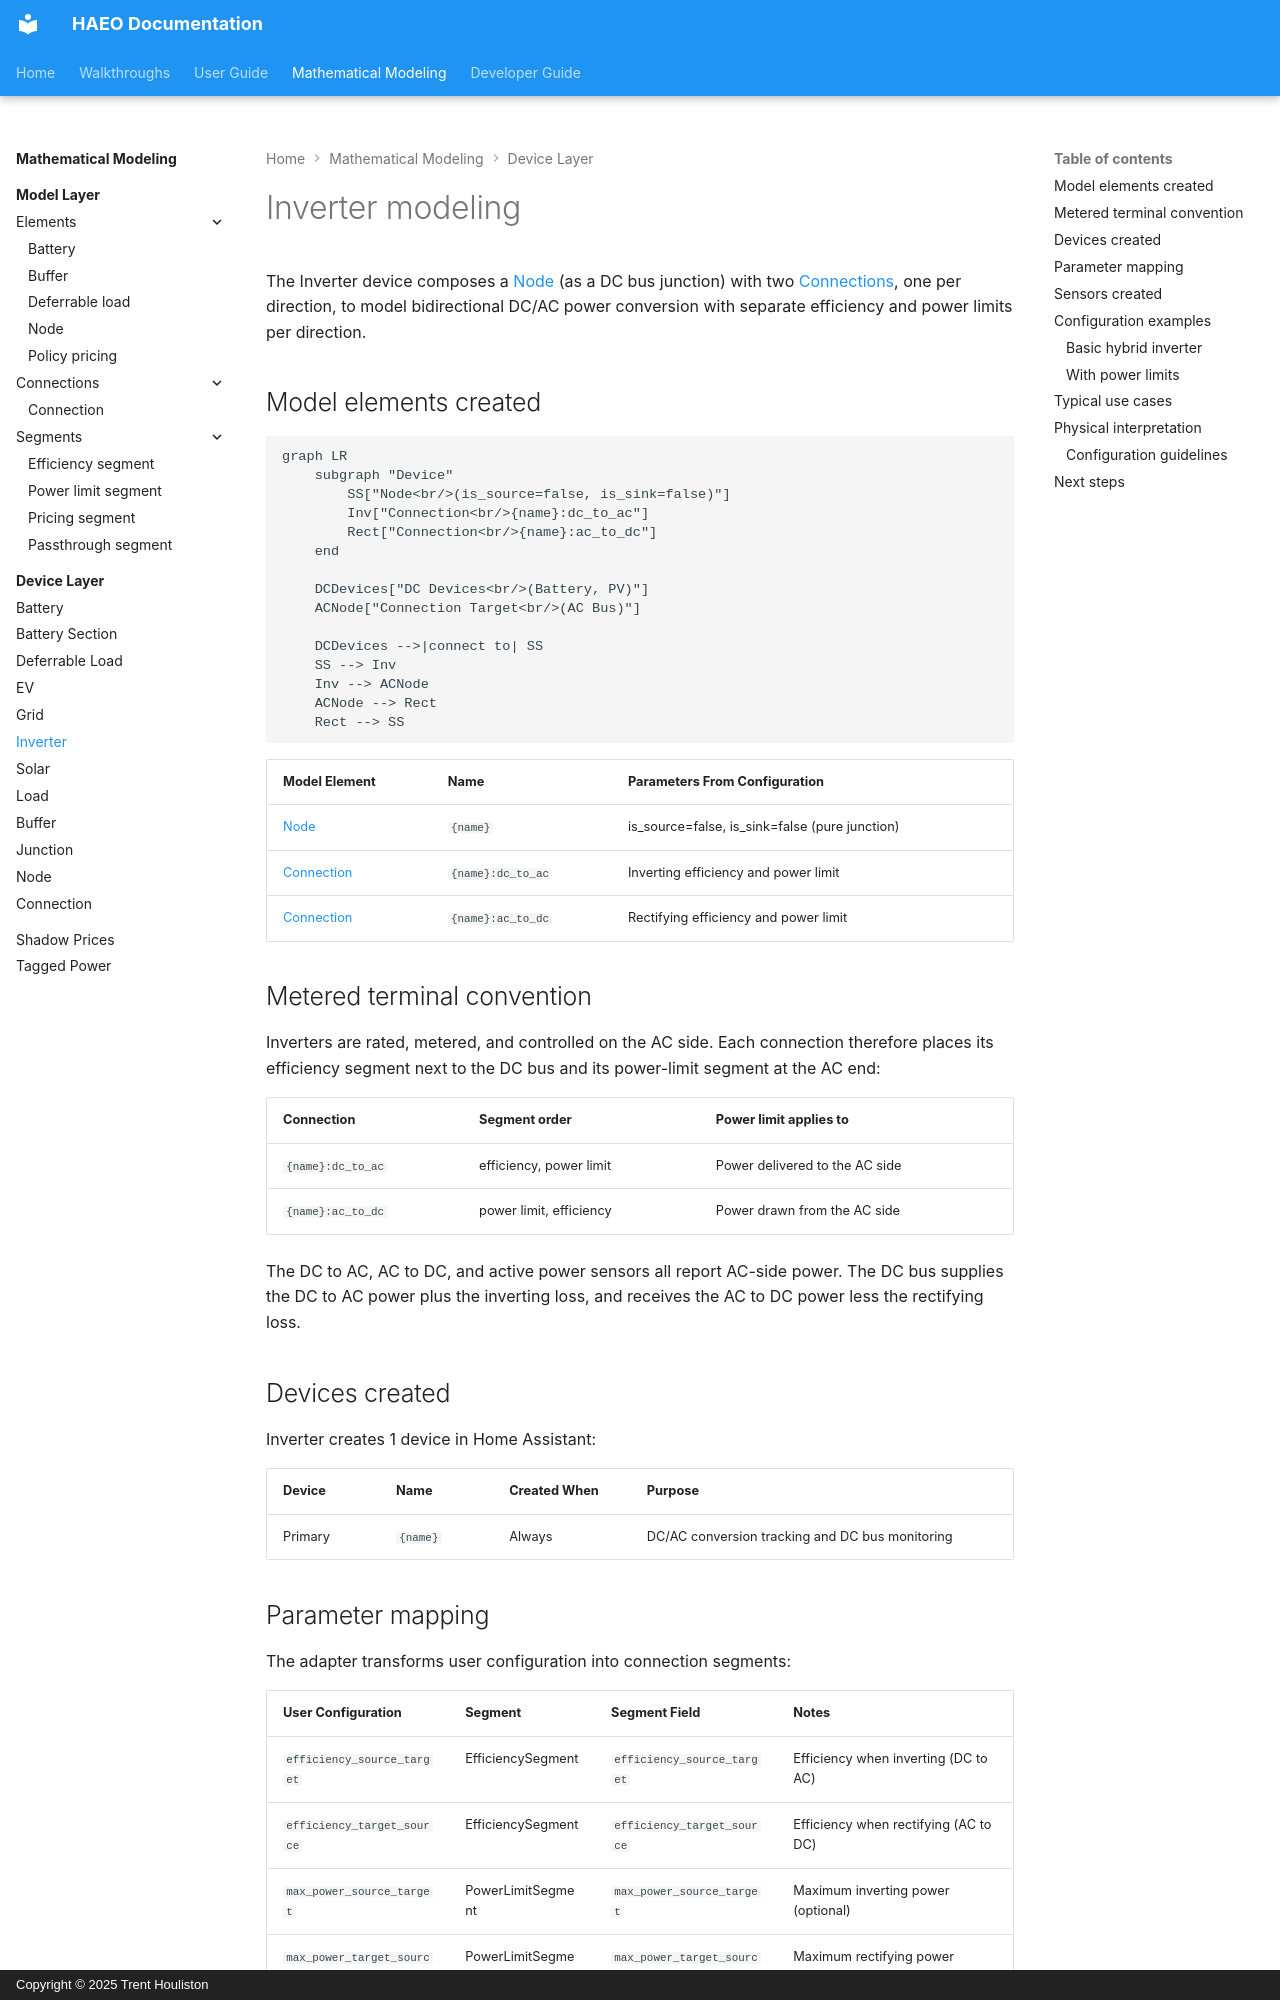

repository: hass-energy/haeo · page: modeling/device-layer/inverter/index.html · generator: mkdocs · copyright: Copyright © 2025 Trent Houliston

# Inverter modeling

The Inverter device composes a [Node](../model-layer/elements/node.md) (as a DC bus junction) with two [Connections](../model-layer/connections/connection.md), one per direction, to model bidirectional DC/AC power conversion with separate efficiency and power limits per direction.

## Model elements created

```mermaid
graph LR
    subgraph "Device"
        SS["Node<br/>(is_source=false, is_sink=false)"]
        Inv["Connection<br/>{name}:dc_to_ac"]
        Rect["Connection<br/>{name}:ac_to_dc"]
    end

    DCDevices["DC Devices<br/>(Battery, PV)"]
    ACNode["Connection Target<br/>(AC Bus)"]

    DCDevices -->|connect to| SS
    SS --> Inv
    Inv --> ACNode
    ACNode --> Rect
    Rect --> SS
```

| Model Element                                          | Name              | Parameters From Configuration                  |
| ------------------------------------------------------ | ----------------- | ---------------------------------------------- |
| [Node](../model-layer/elements/node.md)                | `{name}`          | is_source=false, is_sink=false (pure junction) |
| [Connection](../model-layer/connections/connection.md) | `{name}:dc_to_ac` | Inverting efficiency and power limit           |
| [Connection](../model-layer/connections/connection.md) | `{name}:ac_to_dc` | Rectifying efficiency and power limit          |

## Metered terminal convention

Inverters are rated, metered, and controlled on the AC side.
Each connection therefore places its efficiency segment next to the DC bus and its power-limit segment at the AC end:

| Connection        | Segment order           | Power limit applies to         |
| ----------------- | ----------------------- | ------------------------------ |
| `{name}:dc_to_ac` | efficiency, power limit | Power delivered to the AC side |
| `{name}:ac_to_dc` | power limit, efficiency | Power drawn from the AC side   |

The DC to AC, AC to DC, and active power sensors all report AC-side power.
The DC bus supplies the DC to AC power plus the inverting loss, and receives the AC to DC power less the rectifying loss.

## Devices created

Inverter creates 1 device in Home Assistant:

| Device  | Name     | Created When | Purpose                                         |
| ------- | -------- | ------------ | ----------------------------------------------- |
| Primary | `{name}` | Always       | DC/AC conversion tracking and DC bus monitoring |
